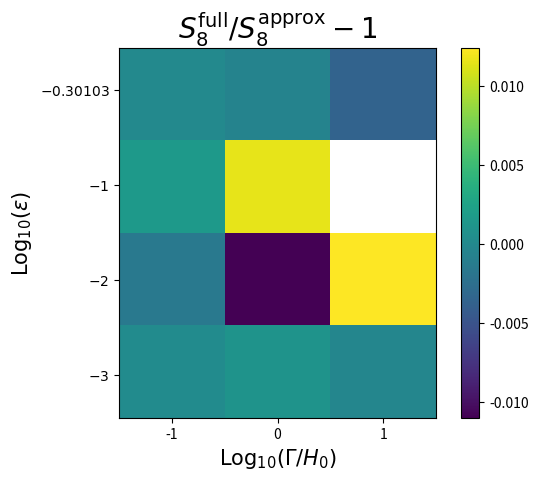

Write the Python code that produced this figure.
# import necessary modules
import matplotlib.pyplot as plt
import matplotlib.lines as mlines
import numpy as np

#%%



# WITH NEW FITTING FORMULA FOR THE SOUND SPEED 
data = np.zeros([4,3])
data[0,0]= (0.78459/0.78458)-1.0
data[0,1]= (0.50884/0.50912)-1.0
data[0,2]= (0.18675/0.18742)-1.0

data[1,0]= (0.75641/0.75522)-1.0
data[1,1]= (0.36174/0.35763)-1.0
#data[1,2]= (0.07128/0.06596)-1.0 

data[1,2]= np.nan 


data[2,0]= (0.78917/0.79042)-1.0
data[2,1]= (0.56569/0.57199)-1.0 
data[2,2]= (0.36981/0.36529)-1.0 

data[3,0]= (0.82608/0.82584)-1.0
data[3,1]= (0.82040/0.81955)-1.0
data[3,2]= (0.81185/0.81207)-1.0

#data[1,2]= (0.0713/0.0659)-1.0  #USING FUDGE FACTOR F=1.2
#data[1,2]= (0.0713/0.0661)-1.0  #USING FUDGE FACTOR F=1.14
#data[1,2]= (0.0713/0.0685)-1.0  #USING FUDGE FACTOR F=0.71

#data[2,1]= (0.56569/0.57528)-1.0 #USING FUDGE FACTOR F=1.2
#data[2,1]= (0.56569/0.58038)-1.0 #USING FUDGE FACTOR F=1.14
#data[2,1]= (0.56569/0.62752)-1.0 #USING FUDGE FACTOR F=0.71

#data[2,2]= (0.36981/0.36269)-1.0 #USING FUDGE FACTOR F=1.2
#data[2,2]= (0.36981/0.37014)-1.0 #USING FUDGE FACTOR F=1.14
#data[2,2]= (0.36981/0.44168)-1.0 #USING FUDGE FACTOR F=0.71

x_start = -1.5
x_end = 1.5
y_start = -2
y_end = 1.5


extent = [x_start, x_end, y_start, y_end]

fig = plt.figure()
ax = fig.add_subplot(111)

ax.set_xlabel(r'$\mathrm{Log}_{10}(\Gamma / H_0)$', fontsize =15)
ax.set_ylabel(r'$\mathrm{Log}_{10}(\varepsilon)$', fontsize = 15)
ax.set_title(r'$S_8^{\mathrm{full}}/S_8^{\mathrm{approx}} -1$', fontsize = 20)

#ax.tick_params(axis="x", labelsize=15)
#ax.tick_params(axis="y", labelsize=15)

plt.locator_params(axis='x', nbins=3)


ax.set_yticks([-1.6,-0.7,0.2,1.1])
ax.set_yticklabels(['$-3$','$-2$','$-1$','$-0.30103$'])


plt.locator_params(axis='y', nbins=4)




im = ax.imshow(data, extent=extent, origin='upper', interpolation='none', cmap='viridis')
#TRY TO PUT COLORBAR IN LOG SCALE 
fig.colorbar(im)
plt.show()
